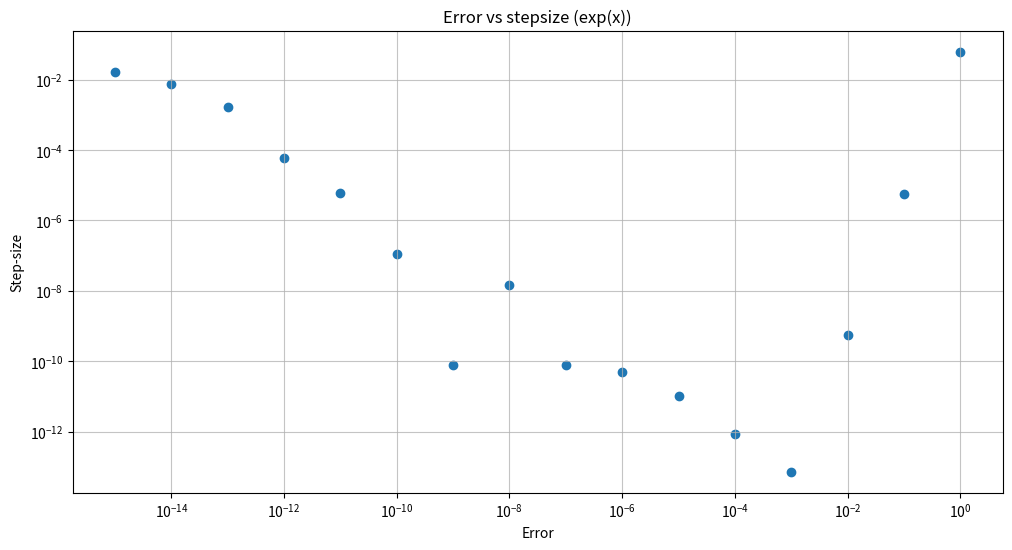
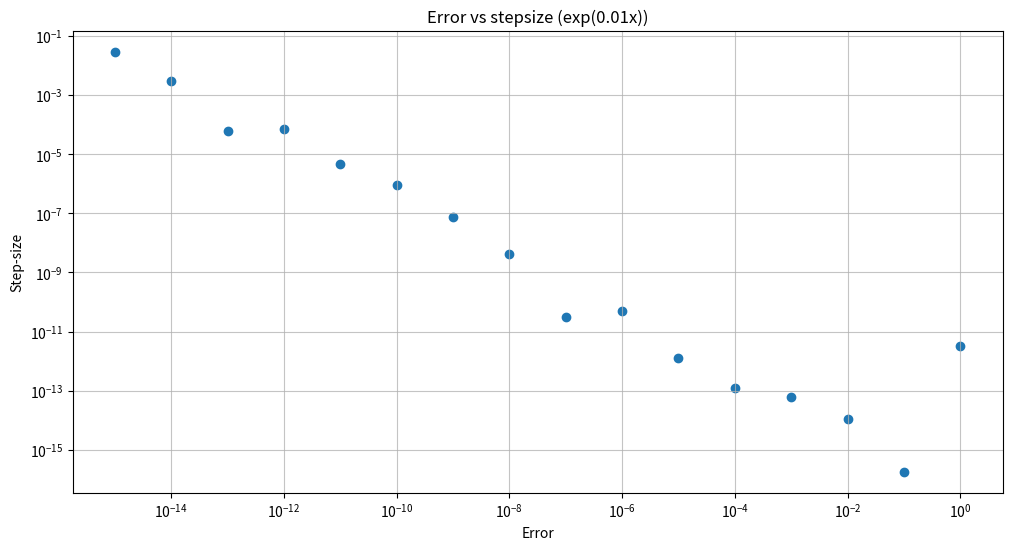

These figures' Python source, in order:
# -*- coding: utf-8 -*-
"""
Created on Fri Sep 18 10:45:56 2020

@author: hussa
"""

import numpy as np
import matplotlib.pyplot as plt
from scipy import interpolate
from scipy import integrate

# Question 1 ##################################################################

# Derivative scheme derived in part a
def deriv(fun,x,dx):
	return (8*fun(x+dx) - 8*fun(x-dx) + fun(x-2*dx) - fun(x+2*dx))/(12*dx) 

def function1(x):
	return np.exp(x)

def d_function1(x):     #derivative of function1
    return np.exp(x)

def function2(x):
	return np.exp(0.01*x)

def d_function2(x):		#derivative of function2
    return 0.01*np.exp(0.01*x)

# Calculates the difference between true and calculated derivative at a point
def error_estimate(fun,dfun,x,dx):
    Dx = deriv(fun, x, dx)
    error = np.abs(Dx-dfun(x))
#    print('Estimated derivative ',Dx)
#    print('Analytic derivative', np.exp(x), '\n')
#    print('Error', error)
    return error

##############################################################################

# checking funciton1
print('\n\nFor exp(x)')    
# Dependance of error on step size 
print(error_estimate(function1,d_function1,0.5,0.01)/error_estimate(function1,d_function1,0.5,0.005)) 
print('Above result shows that error scales with 4th-power of the step size coming from the leading error term derived in the notes\n\n')

# Error based on step size, minimum near machine precision ^ (1/5)
# error minimised at (10^(-16))**(1/5) ~ 10^(-3) 
error = []
for i in range(0,16):
	error.append(error_estimate(function1,d_function1,0.5,10**(-i))) 
	print('(dx, error) (',10**(-i),',',error[i],')')	
error = np.asarray(error)	
print('\nError is expected to be minimised at (10^(-16))**(1/5) ~ 10^(-3)')
plt.figure(figsize=(12,6))      
plt.title('Error vs stepsize (exp(x))')
plt.ylabel('Step-size')
plt.grid(alpha=0.75)
plt.xlabel('Error')    
plt.xscale('log')
plt.yscale('log')
plt.scatter([10**(-i) for i in range(len(error))], error) 
plt.show()   
plt.close()
print('\nError is minimum at dx = ',10**(-float(np.argmin(error))))    


# checking function2    
print('\n\n\nFor exp(0.01x)')  
# Dependance of error on step size   
print(error_estimate(function2,d_function2,100.0,2.0)/error_estimate(function2,d_function2,100.0,1.0)) # dependance of error on step size 
print('Same as abpve, result shows that error scales with 4th-power of the step size coming from the leading error term derived in the notes\n\n')

# Error based on step size, minimum near machine precision ^ (1/5)
# error minimised at (10^(-16))**(1/5)/(a*exp(0.01x)) ~ 10^(-3)/0.01 ~ 0.1
error = []
for i in range(16): # error based on step size, minimum near machine precision ^ (1/5)
	error.append(error_estimate(function2,d_function2,0.5,10**(-i))) 
	print('(dx, error) (',10**(-i),',',error[i],')')	
error = np.asarray(error)	
print('\nError is expected to be minimised at (10^(-16))**(1/5)/(0.01*exp(0.01x/5)) ~ 10^(-1)')
plt.figure(figsize=(12,6))      
plt.title('Error vs stepsize (exp(0.01x))')
plt.ylabel('Step-size')
plt.grid(alpha=0.75)
plt.xlabel('Error')    
plt.xscale('log')
plt.yscale('log')
plt.scatter([10**(-i) for i in range(len(error))], error) 
plt.show()   
plt.close()
print('\nError is minimum at dx = ',10**(-float(np.argmin(error))))    
